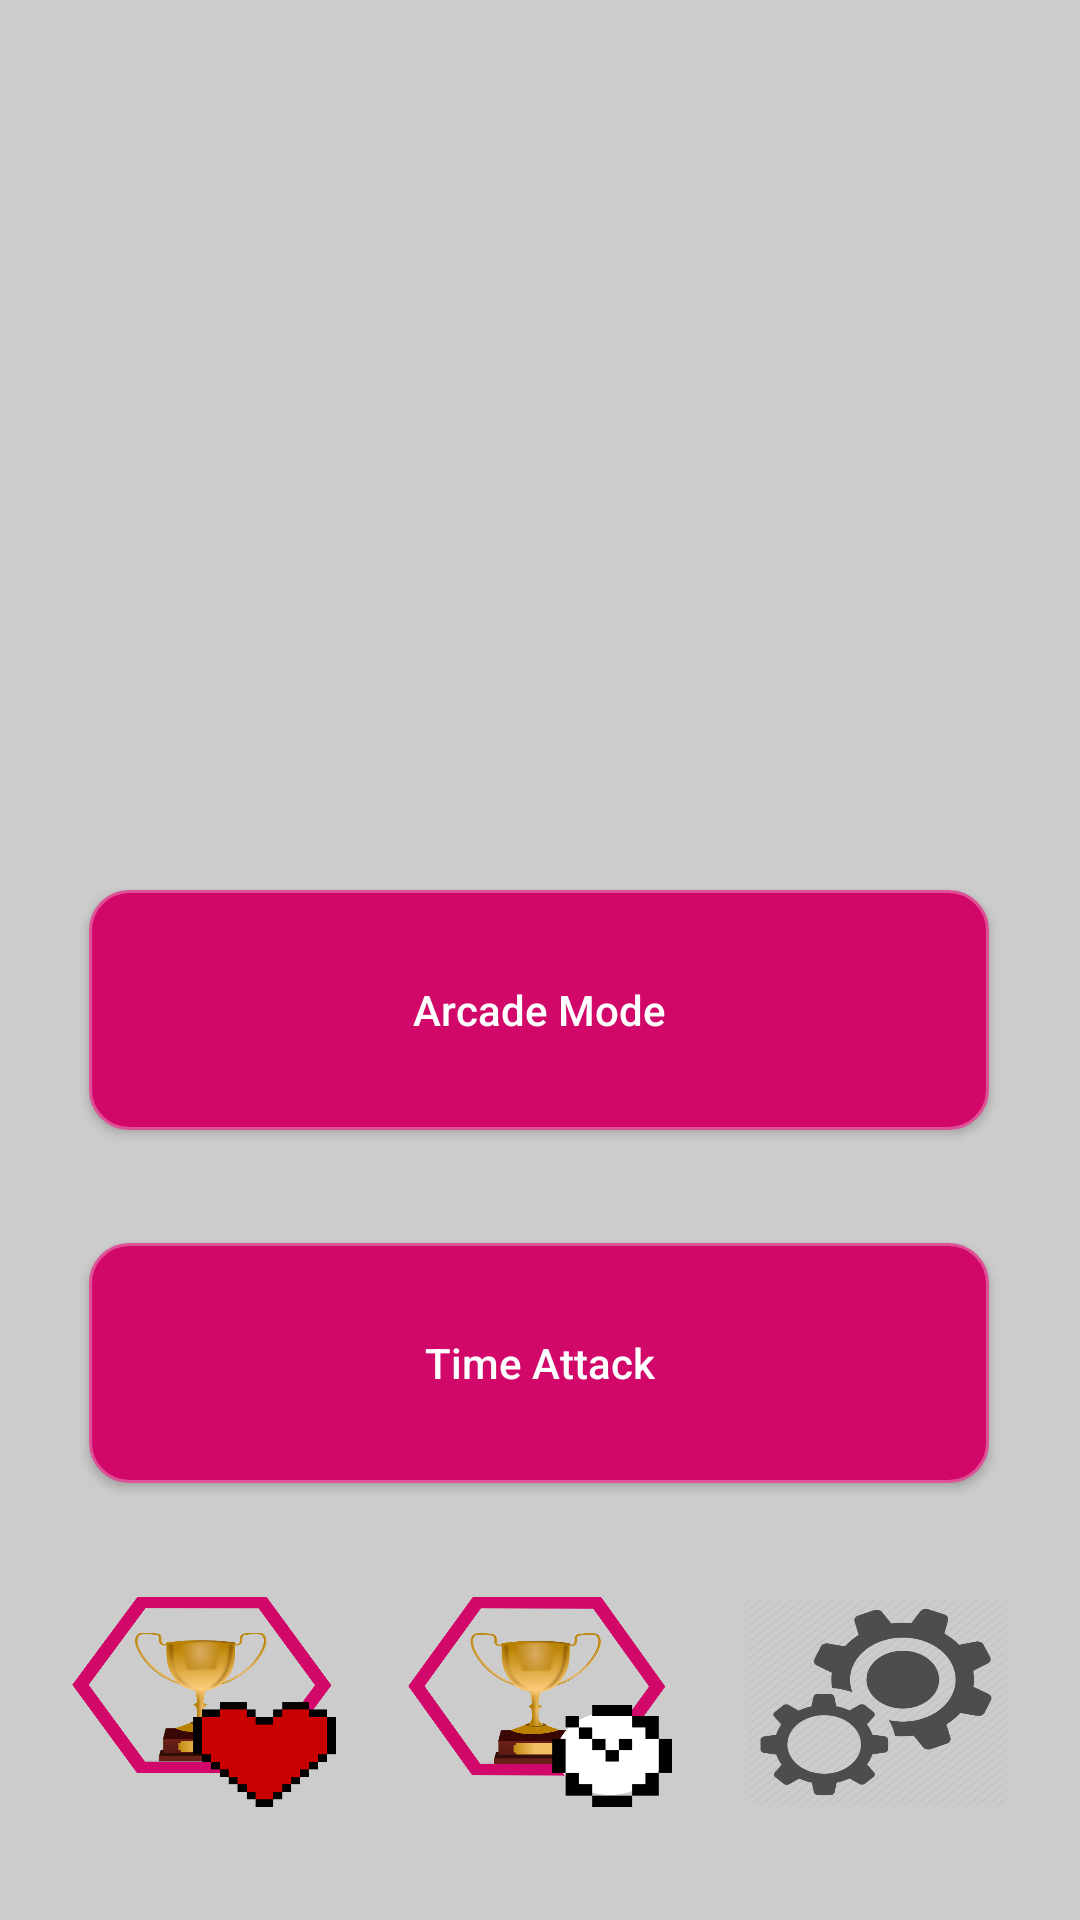

This screen was rendered from an Android layout file. Write that file and the resources it references.
<!-- AndroidManifest.xml: application theme AppTheme -->
<!-- res/layout/activity_main.xml -->
<?xml version="1.0" encoding="utf-8"?>
<android.support.constraint.ConstraintLayout xmlns:android="http://schemas.android.com/apk/res/android"
    xmlns:app="http://schemas.android.com/apk/res-auto"
    xmlns:tools="http://schemas.android.com/tools"
    android:layout_width="match_parent"
    android:layout_height="match_parent"
    android:background="#cccccc"
    tools:context="com.example.teoflev.quom.MainActivity">


    <Button
        android:id="@+id/leaderTime"
        android:layout_width="88dp"
        android:layout_height="70dp"
        android:background="@drawable/timeleader"
        app:layout_constraintTop_toBottomOf="@+id/timeAttack"
        app:layout_constraintBottom_toBottomOf="parent"
        android:onClick="toLeaderboards"
        app:layout_constraintRight_toLeftOf="@+id/settings"
        app:layout_constraintLeft_toRightOf="@+id/leaderArcade" />

    <ImageView
            android:id="@+id/logo"
            android:layout_width="250dp"
            android:layout_height="221dp"
            android:src="@drawable/logo"
            android:layout_marginRight="8dp"
            app:layout_constraintRight_toRightOf="parent"
            android:layout_marginLeft="8dp"
            app:layout_constraintLeft_toLeftOf="parent"
            app:layout_constraintTop_toTopOf="parent"
        app:layout_constraintHorizontal_bias="0.496"
        app:layout_constraintBottom_toTopOf="@+id/arcadeButton"
        android:layout_marginStart="8dp"
        android:layout_marginEnd="8dp" />

    <Button
        android:id="@+id/arcadeButton"
        android:layout_width="300dp"
        android:layout_height="80dp"
        android:layout_marginLeft="8dp"
        android:layout_marginRight="8dp"
        android:text="Arcade Mode"
        android:textAllCaps="false"
        app:layout_constraintHorizontal_bias="0.494"
        app:layout_constraintLeft_toLeftOf="parent"
        app:layout_constraintRight_toRightOf="parent"
        app:layout_constraintTop_toBottomOf="@+id/logo"
        android:background="@drawable/button_selector"
        android:onClick="toArcade"
        app:layout_constraintBottom_toTopOf="@+id/timeAttack"
        android:layout_marginStart="8dp"
        android:layout_marginEnd="8dp" />

    <Button
        android:id="@+id/timeAttack"
        android:layout_width="300dp"
        android:layout_height="80dp"
        android:layout_marginLeft="8dp"
        android:layout_marginRight="8dp"
        android:text="Time Attack"
        android:textAllCaps="false"
        app:layout_constraintHorizontal_bias="0.494"
        app:layout_constraintLeft_toLeftOf="parent"
        app:layout_constraintRight_toRightOf="parent"
        android:background="@drawable/button_selector"
        android:onClick="toCategorySelection"
        app:layout_constraintBottom_toTopOf="@+id/settings"
        android:layout_marginStart="8dp"
        android:layout_marginEnd="8dp"
        app:layout_constraintTop_toBottomOf="@+id/arcadeButton" />

    <Button
        android:id="@+id/leaderArcade"
        android:layout_width="88dp"
        android:layout_height="70dp"
        android:background="@drawable/arcadeleader"
        app:layout_constraintTop_toBottomOf="@+id/timeAttack"
        app:layout_constraintBottom_toBottomOf="parent"
        app:layout_constraintRight_toLeftOf="@+id/leaderTime"
        app:layout_constraintLeft_toLeftOf="parent"
        android:onClick="toLeaderboards" />

    <Button
        android:id="@+id/settings"
        android:layout_width="88dp"
        android:layout_height="70dp"
        android:background="@drawable/settingsicon"
        app:layout_constraintTop_toBottomOf="@+id/timeAttack"
        app:layout_constraintBottom_toBottomOf="parent"
        app:layout_constraintRight_toRightOf="parent"
        app:layout_constraintLeft_toRightOf="@+id/leaderTime"
        android:onClick="toSettings" />


</android.support.constraint.ConstraintLayout>
<!-- resources referenced by this layout -->
<resources>
  <!-- drawable arcadeleader: png bitmap (drawable, 79754 bytes) -->
  <!-- drawable button_selector (drawable) -->
  <?xml version="1.0" encoding="utf-8"?>
  <selector xmlns:android="http://schemas.android.com/apk/res/android" >
      <item android:state_pressed="true" >
          <shape android:shape="rectangle"  >
              <corners android:radius="13dp" />
              <stroke android:width="1dip" android:color="@color/just_pink" />
              <gradient android:angle="-90" android:startColor="@color/not_serious_pink"
                  android:endColor="@color/just_pink"  />
          </shape>
      </item>
      <item android:state_focused="true">
          <shape android:shape="rectangle"  >
              <corners android:radius="13dp" />
              <stroke android:width="1dip" android:color="#971E05" />
              <solid android:color="#58857e"/>
          </shape>
      </item>
      <item >
          <shape android:shape="rectangle"  >
              <corners android:radius="13dp" />
              <stroke android:width="1dip" android:color="@color/light_pink" />
              <gradient android:angle="-90" android:startColor="@color/just_pink"
                  android:endColor="@color/just_pink" />
          </shape>
      </item>
  </selector>
  <!-- drawable logo: png bitmap (mipmap-hdpi, 29025 bytes) -->
  <!-- drawable settingsicon: png bitmap (drawable, 46026 bytes) -->
  <!-- drawable timeleader: png bitmap (drawable, 87043 bytes) -->
  <style name="AppTheme" parent="Theme.AppCompat">
          
          <item name="colorPrimary">@color/colorPrimary</item>
          <item name="colorPrimaryDark">@color/colorPrimaryDark</item>
          <item name="colorAccent">@color/colorAccent</item>
  
  
      </style>
  <color name="just_pink">#d1076a</color>
  <color name="not_serious_pink">#ff69b4</color>
  <color name="light_pink">#de5196</color>
  <color name="colorPrimary">#d1076a</color>
  <color name="colorPrimaryDark">#d1076a</color>
  <color name="colorAccent">#d1076a</color>
</resources>
